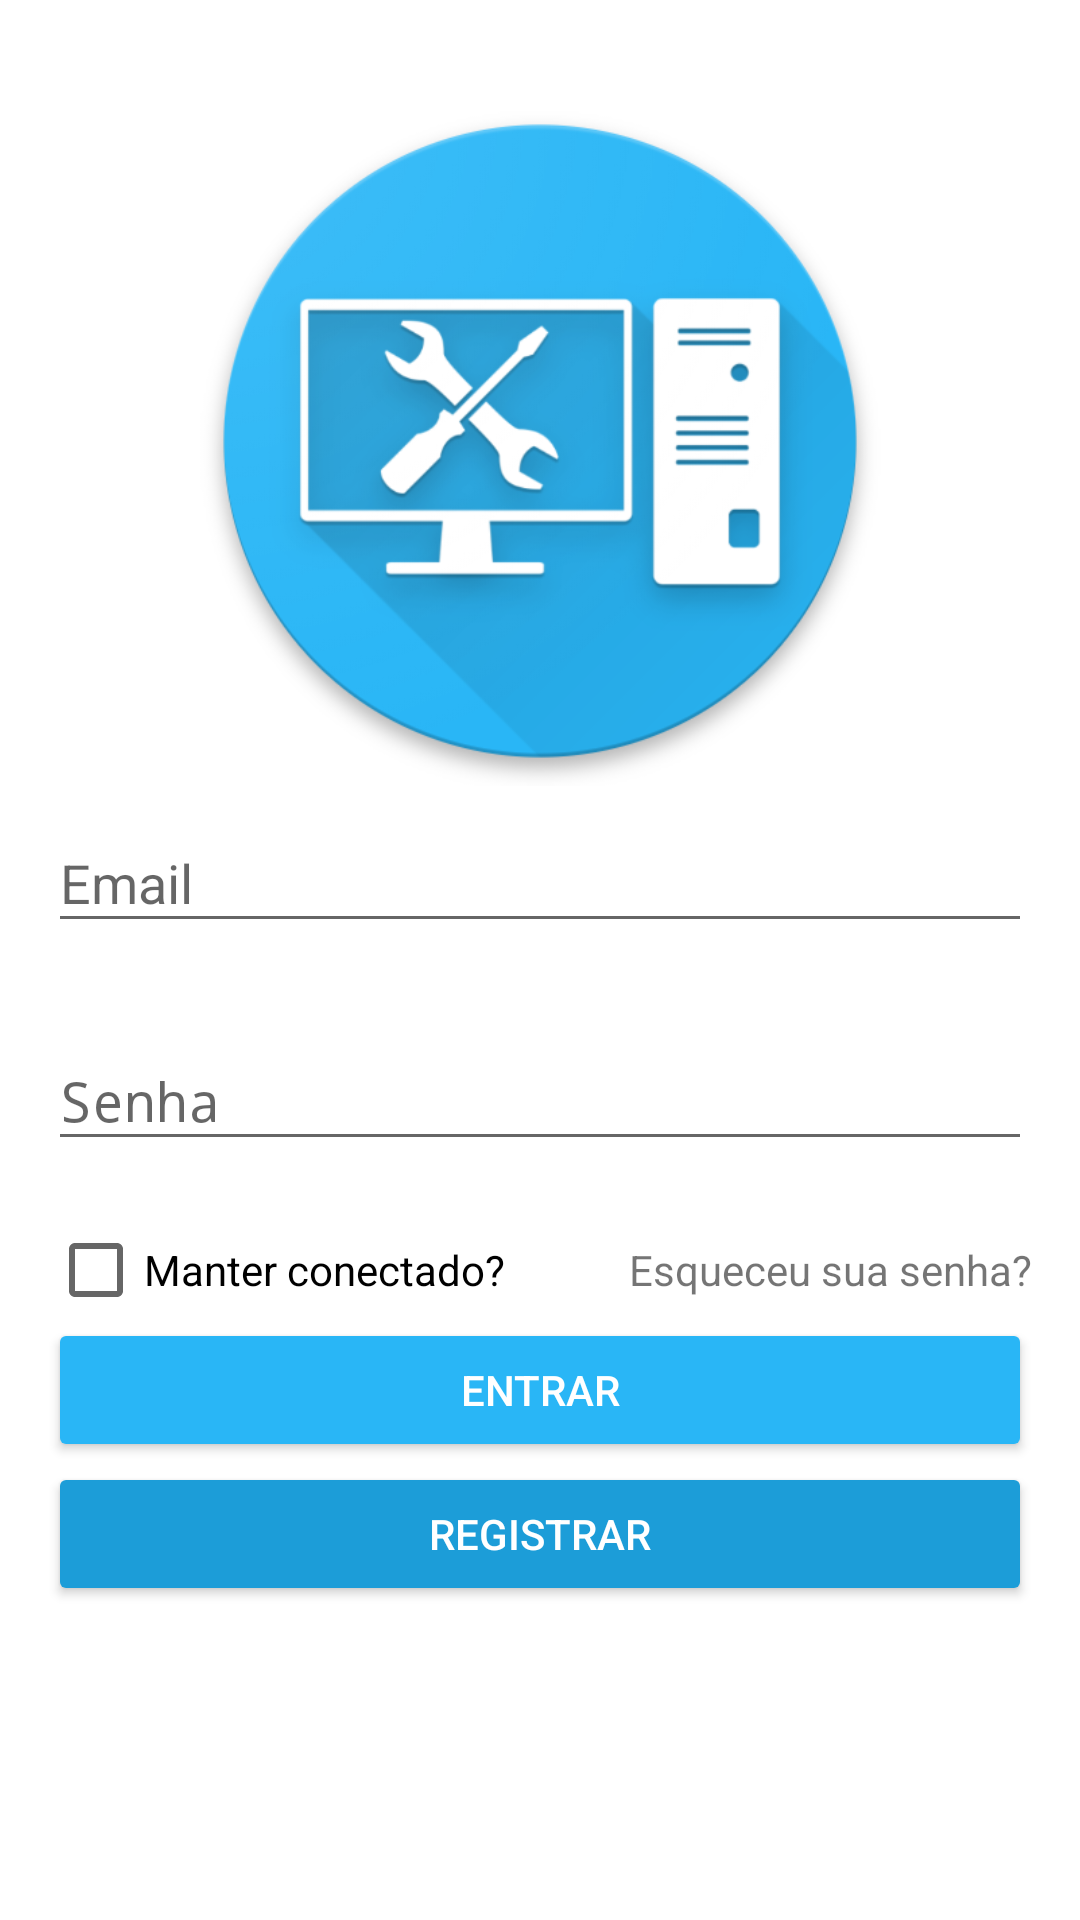

This screen was rendered from an Android layout file. Write that file and the resources it references.
<!-- AndroidManifest.xml: application theme AppTheme -->
<!-- res/layout/content_login.xml -->
<?xml version="1.0" encoding="utf-8"?>
<LinearLayout xmlns:android="http://schemas.android.com/apk/res/android"
    xmlns:app="http://schemas.android.com/apk/res-auto"
    xmlns:tools="http://schemas.android.com/tools"
    android:layout_width="match_parent"
    android:layout_height="match_parent"
    android:background="#ffffff"
    android:orientation="vertical"
    app:layout_behavior="@string/appbar_scrolling_view_behavior"
    tools:context="com.fixit.LoginActivity"
    tools:showIn="@layout/activity_login">

    <ScrollView
        android:layout_width="match_parent"
        android:layout_height="match_parent">

        <LinearLayout
            android:layout_width="match_parent"
            android:layout_height="match_parent"
            android:orientation="vertical"
            android:padding="16dp">

            <ImageView
                android:layout_width="230dp"
                android:layout_height="230dp"
                android:layout_gravity="center"
                android:layout_marginTop="16dp"
                android:src="@drawable/logo" />

            <android.support.design.widget.TextInputLayout
                android:id="@+id/tilEmailLogin"
                android:layout_width="match_parent"
                android:layout_height="wrap_content"
                app:errorEnabled="true">

                <EditText
                    android:id="@+id/etEmailLogin"
                    android:layout_width="match_parent"
                    android:layout_height="wrap_content"
                    android:hint="@string/email"
                    android:inputType="textEmailAddress" />

            </android.support.design.widget.TextInputLayout>

            <android.support.design.widget.TextInputLayout
                android:id="@+id/tilSenhaLogin"
                android:layout_width="match_parent"
                android:layout_height="wrap_content"
                app:errorEnabled="true">

                <EditText
                    android:id="@+id/etSenhaLogin"
                    android:layout_width="match_parent"
                    android:layout_height="wrap_content"
                    android:hint="@string/senha"
                    android:inputType="textPassword" />

            </android.support.design.widget.TextInputLayout>

            <RelativeLayout
                android:layout_width="match_parent"
                android:layout_height="wrap_content">

                <CheckBox
                    android:id="@+id/cbManterConectadoLogin"
                    android:layout_width="wrap_content"
                    android:layout_height="wrap_content"
                    android:text="@string/manter_conectado" />

                <TextView
                    android:id="@+id/tvEsqueceuSenhaLogin"
                    android:layout_width="wrap_content"
                    android:layout_height="wrap_content"
                    android:layout_alignParentRight="true"
                    android:layout_centerVertical="true"
                    android:background="?android:attr/selectableItemBackground"
                    android:clickable="true"
                    android:text="@string/esqueceu_sua_senha" />
            </RelativeLayout>

            <android.support.v7.widget.AppCompatButton
                android:id="@+id/btEntrarLogin"
                android:layout_width="match_parent"
                android:layout_height="wrap_content"
                android:text="@string/entrar"
                android:textColor="#ffffff"
                app:backgroundTint="@color/colorPrimary" />

            <android.support.v7.widget.AppCompatButton
                android:id="@+id/btRegistrarLogin"
                android:layout_width="match_parent"
                android:layout_height="wrap_content"
                app:backgroundTint="@color/colorPrimaryDark"
                android:text="@string/registrar"
                android:textColor="#ffffff" />

        </LinearLayout>

    </ScrollView>

</LinearLayout>
<!-- res/layout/activity_login.xml (included above) -->
<?xml version="1.0" encoding="utf-8"?>
<android.support.design.widget.CoordinatorLayout xmlns:android="http://schemas.android.com/apk/res/android"
    xmlns:tools="http://schemas.android.com/tools"
    android:id="@+id/clLogin"
    android:layout_width="match_parent"
    android:layout_height="match_parent"
    tools:context="com.fixit.LoginActivity">

    <include layout="@layout/content_login" />

</android.support.design.widget.CoordinatorLayout>
<!-- resources referenced by this layout -->
<resources>
  <color name="colorPrimary">#29B6F6</color>
  <color name="colorPrimaryDark">#1c9dd8</color>
  <!-- drawable logo: png bitmap (drawable, 109198 bytes) -->
  <string name="email">Email</string>
  <string name="entrar">Entrar</string>
  <string name="esqueceu_sua_senha">Esqueceu sua senha?</string>
  <string name="manter_conectado">Manter conectado?</string>
  <string name="registrar">Registrar</string>
  <string name="senha">Senha</string>
  <style name="AppTheme" parent="Theme.AppCompat.Light.DarkActionBar">
          <item name="colorPrimary">@color/colorPrimary</item>
          <item name="colorPrimaryDark">@color/colorPrimaryDark</item>
          <item name="colorAccent">@color/colorAccent</item>
      </style>
  <color name="colorAccent">#00BCD4</color>
</resources>
